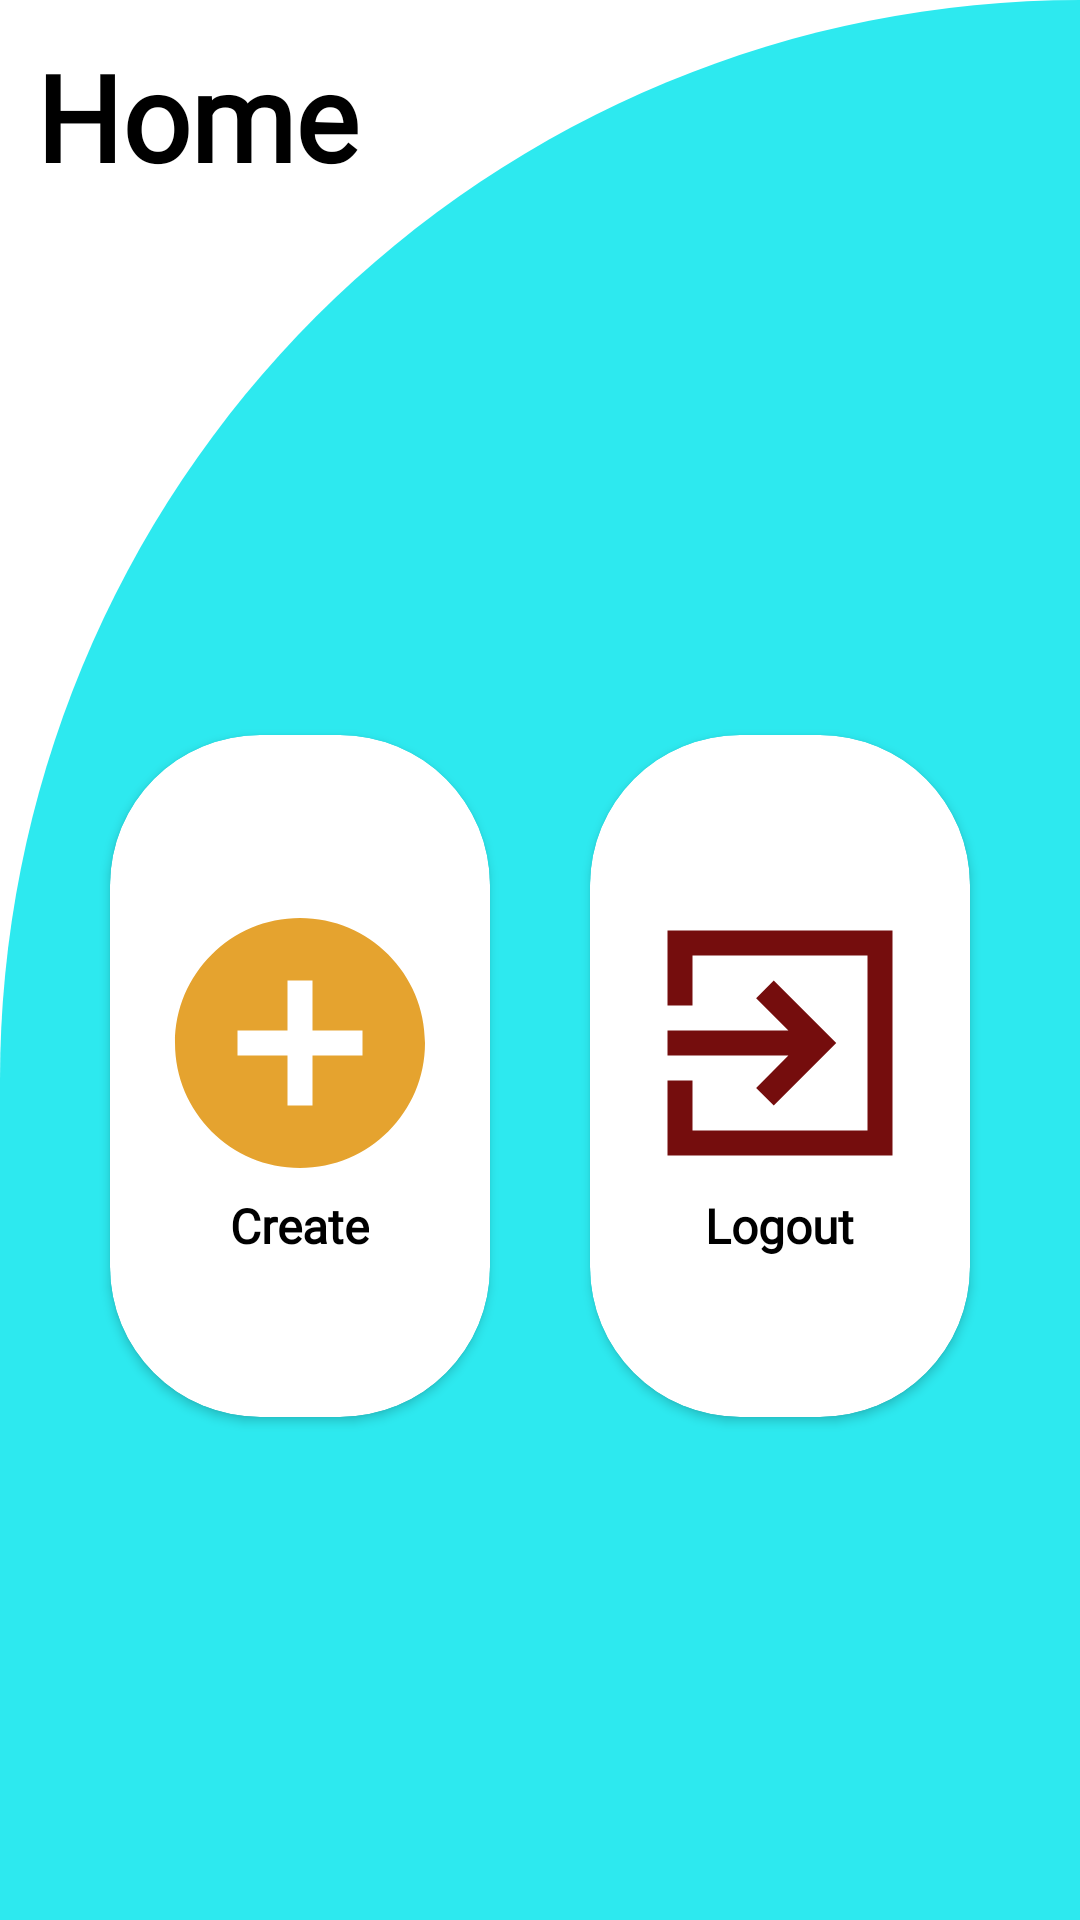

The Android layout XML behind this screen, and the referenced resources:
<!-- AndroidManifest.xml: application theme Theme.Authentication -->
<!-- res/layout/conductor_home.xml -->
<?xml version="1.0" encoding="utf-8"?>
<RelativeLayout xmlns:android="http://schemas.android.com/apk/res/android"
    xmlns:app="http://schemas.android.com/apk/res-auto"
    android:layout_width="match_parent"
    android:layout_height="match_parent"
    xmlns:card_view="http://schemas.android.com/tools"
    android:background="@drawable/cut_card_background"
    android:orientation="vertical">

    <ImageView
        android:id="@+id/profile2"
        android:layout_width="50dp"
        android:layout_height="50dp"
        android:layout_marginLeft="340dp"
        android:layout_marginTop="12dp"
        android:layout_marginRight="12dp"
        android:src="@drawable/user" />

    <TextView
        android:id="@+id/txt_V"
        android:layout_width="wrap_content"
        android:layout_height="wrap_content"
        android:layout_marginStart="12dp"
        android:layout_marginTop="12dp"
        android:layout_marginEnd="12dp"
        android:layout_marginBottom="12dp"
        android:fontFamily="@font/acme2"
        android:text="Home"
        android:textColor="@color/black"
        android:textSize="40sp"
        android:textStyle="bold" />


    <GridLayout
        android:layout_width="match_parent"
        android:layout_height="match_parent"
        android:layout_below="@+id/txt_V"
        android:layout_marginStart="20dp"
        android:layout_marginTop="150dp"
        android:layout_marginEnd="20dp"
        android:layout_marginBottom="150dp"
        android:columnCount="2"
        android:rowCount="3">

        <androidx.cardview.widget.CardView
            android:id="@+id/cardCreate"
            android:layout_width="wrap_content"
            android:layout_height="wrap_content"
            android:layout_row="2"
            android:layout_rowWeight="1"
            android:layout_column="0"
            android:layout_columnWeight="1"
            android:layout_gravity="fill"
            android:elevation="8dp"
            app:cardBackgroundColor="@color/colorWhite"
            app:cardCornerRadius="50dp"
            app:cardUseCompatPadding="true">

            <LinearLayout
                android:layout_width="wrap_content"
                android:layout_height="wrap_content"
                android:layout_gravity="center_vertical|center_horizontal"
                android:gravity="center"
                android:orientation="vertical">

                <ImageView
                    android:layout_width="100dp"
                    android:layout_height="100dp"
                    android:background="@color/white"
                    android:src="@drawable/ic_create" />

                <TextView
                    android:layout_width="wrap_content"
                    android:layout_height="wrap_content"
                    android:fontFamily="@font/acme2"
                    android:text="Create"
                    android:textColor="@color/black"
                    android:textSize="16sp"
                    android:textStyle="bold" />

            </LinearLayout>


        </androidx.cardview.widget.CardView>

        <androidx.cardview.widget.CardView
            android:id="@+id/cardLogout"
            android:layout_width="wrap_content"
            android:layout_height="wrap_content"
            android:layout_row="2"
            android:layout_rowWeight="1"
            android:layout_column="1"
            android:layout_columnWeight="1"
            android:layout_gravity="fill"
            android:elevation="8dp"
            app:cardBackgroundColor="@color/colorWhite"
            app:cardCornerRadius="50dp"
            app:cardUseCompatPadding="true">

            <LinearLayout
                android:layout_width="wrap_content"
                android:layout_height="wrap_content"
                android:layout_gravity="center_vertical|center_horizontal"
                android:gravity="center"
                android:orientation="vertical">

                <ImageView
                    android:layout_width="100dp"
                    android:layout_height="100dp"
                    android:background="@color/white"
                    android:src="@drawable/ic_logout" />

                <TextView
                    android:layout_width="wrap_content"
                    android:layout_height="wrap_content"
                    android:fontFamily="@font/acme2"
                    android:text="Logout"
                    android:textColor="@color/black"
                    android:textSize="16sp"
                    android:textStyle="bold" />

            </LinearLayout>


        </androidx.cardview.widget.CardView>


    </GridLayout>

</RelativeLayout>
<!-- resources referenced by this layout -->
<resources>
  <color name="black">#FF000000</color>
  <color name="colorWhite"> #ffffff</color>
  <color name="white">#FFFFFFFF</color>
  <!-- drawable cut_card_background (drawable) -->
  <?xml version="1.0" encoding="utf-8"?>
  <shape xmlns:android="http://schemas.android.com/apk/res/android"
      android:shape="rectangle">
  
      <solid android:color="#2DE9EF"></solid>
  
          <corners
              android:topLeftRadius="400dp"
              android:topRightRadius="0dp"/>
  
  </shape>
  <!-- drawable ic_create (drawable) -->
  <vector android:height="50dp" android:tint="#E5A32F"
      android:viewportHeight="24" android:viewportWidth="24"
      android:width="50dp" xmlns:android="http://schemas.android.com/apk/res/android">
      <path android:fillColor="@android:color/white" android:pathData="M12,2C6.48,2 2,6.48 2,12s4.48,10 10,10 10,-4.48 10,-10S17.52,2 12,2zM17,13h-4v4h-2v-4L7,13v-2h4L11,7h2v4h4v2z"/>
  </vector>
  <!-- drawable ic_logout (drawable) -->
  <vector android:height="50dp" android:tint="#750D0D"
      android:viewportHeight="24" android:viewportWidth="24"
      android:width="50dp" xmlns:android="http://schemas.android.com/apk/res/android">
      <path android:fillColor="@android:color/white" android:pathData="M10.09,15.59L11.5,17l5,-5 -5,-5 -1.41,1.41L12.67,11H3v2h9.67l-2.58,2.59zM21,3H3v6h2V5h14v14H5v-4H3v6h18V3z"/>
  </vector>
  <style name="Theme.Authentication" parent="Theme.MaterialComponents.DayNight.NoActionBar">
          
          <item name="colorPrimary">@color/purple_500</item>
          <item name="colorPrimaryVariant">@color/purple_700</item>
          <item name="colorOnPrimary">@color/white</item>
          
          <item name="colorSecondary">@color/teal_200</item>
          <item name="colorSecondaryVariant">@color/teal_700</item>
          <item name="colorOnSecondary">@color/black</item>
          
          <item name="android:statusBarColor" tools:targetApi="l">?attr/colorPrimaryVariant</item>
          
      </style>
  <color name="purple_500">#FF6200EE</color>
  <color name="purple_700">#FF3700B3</color>
  <color name="teal_200">#FF03DAC5</color>
  <color name="teal_700">#FF018786</color>
</resources>
